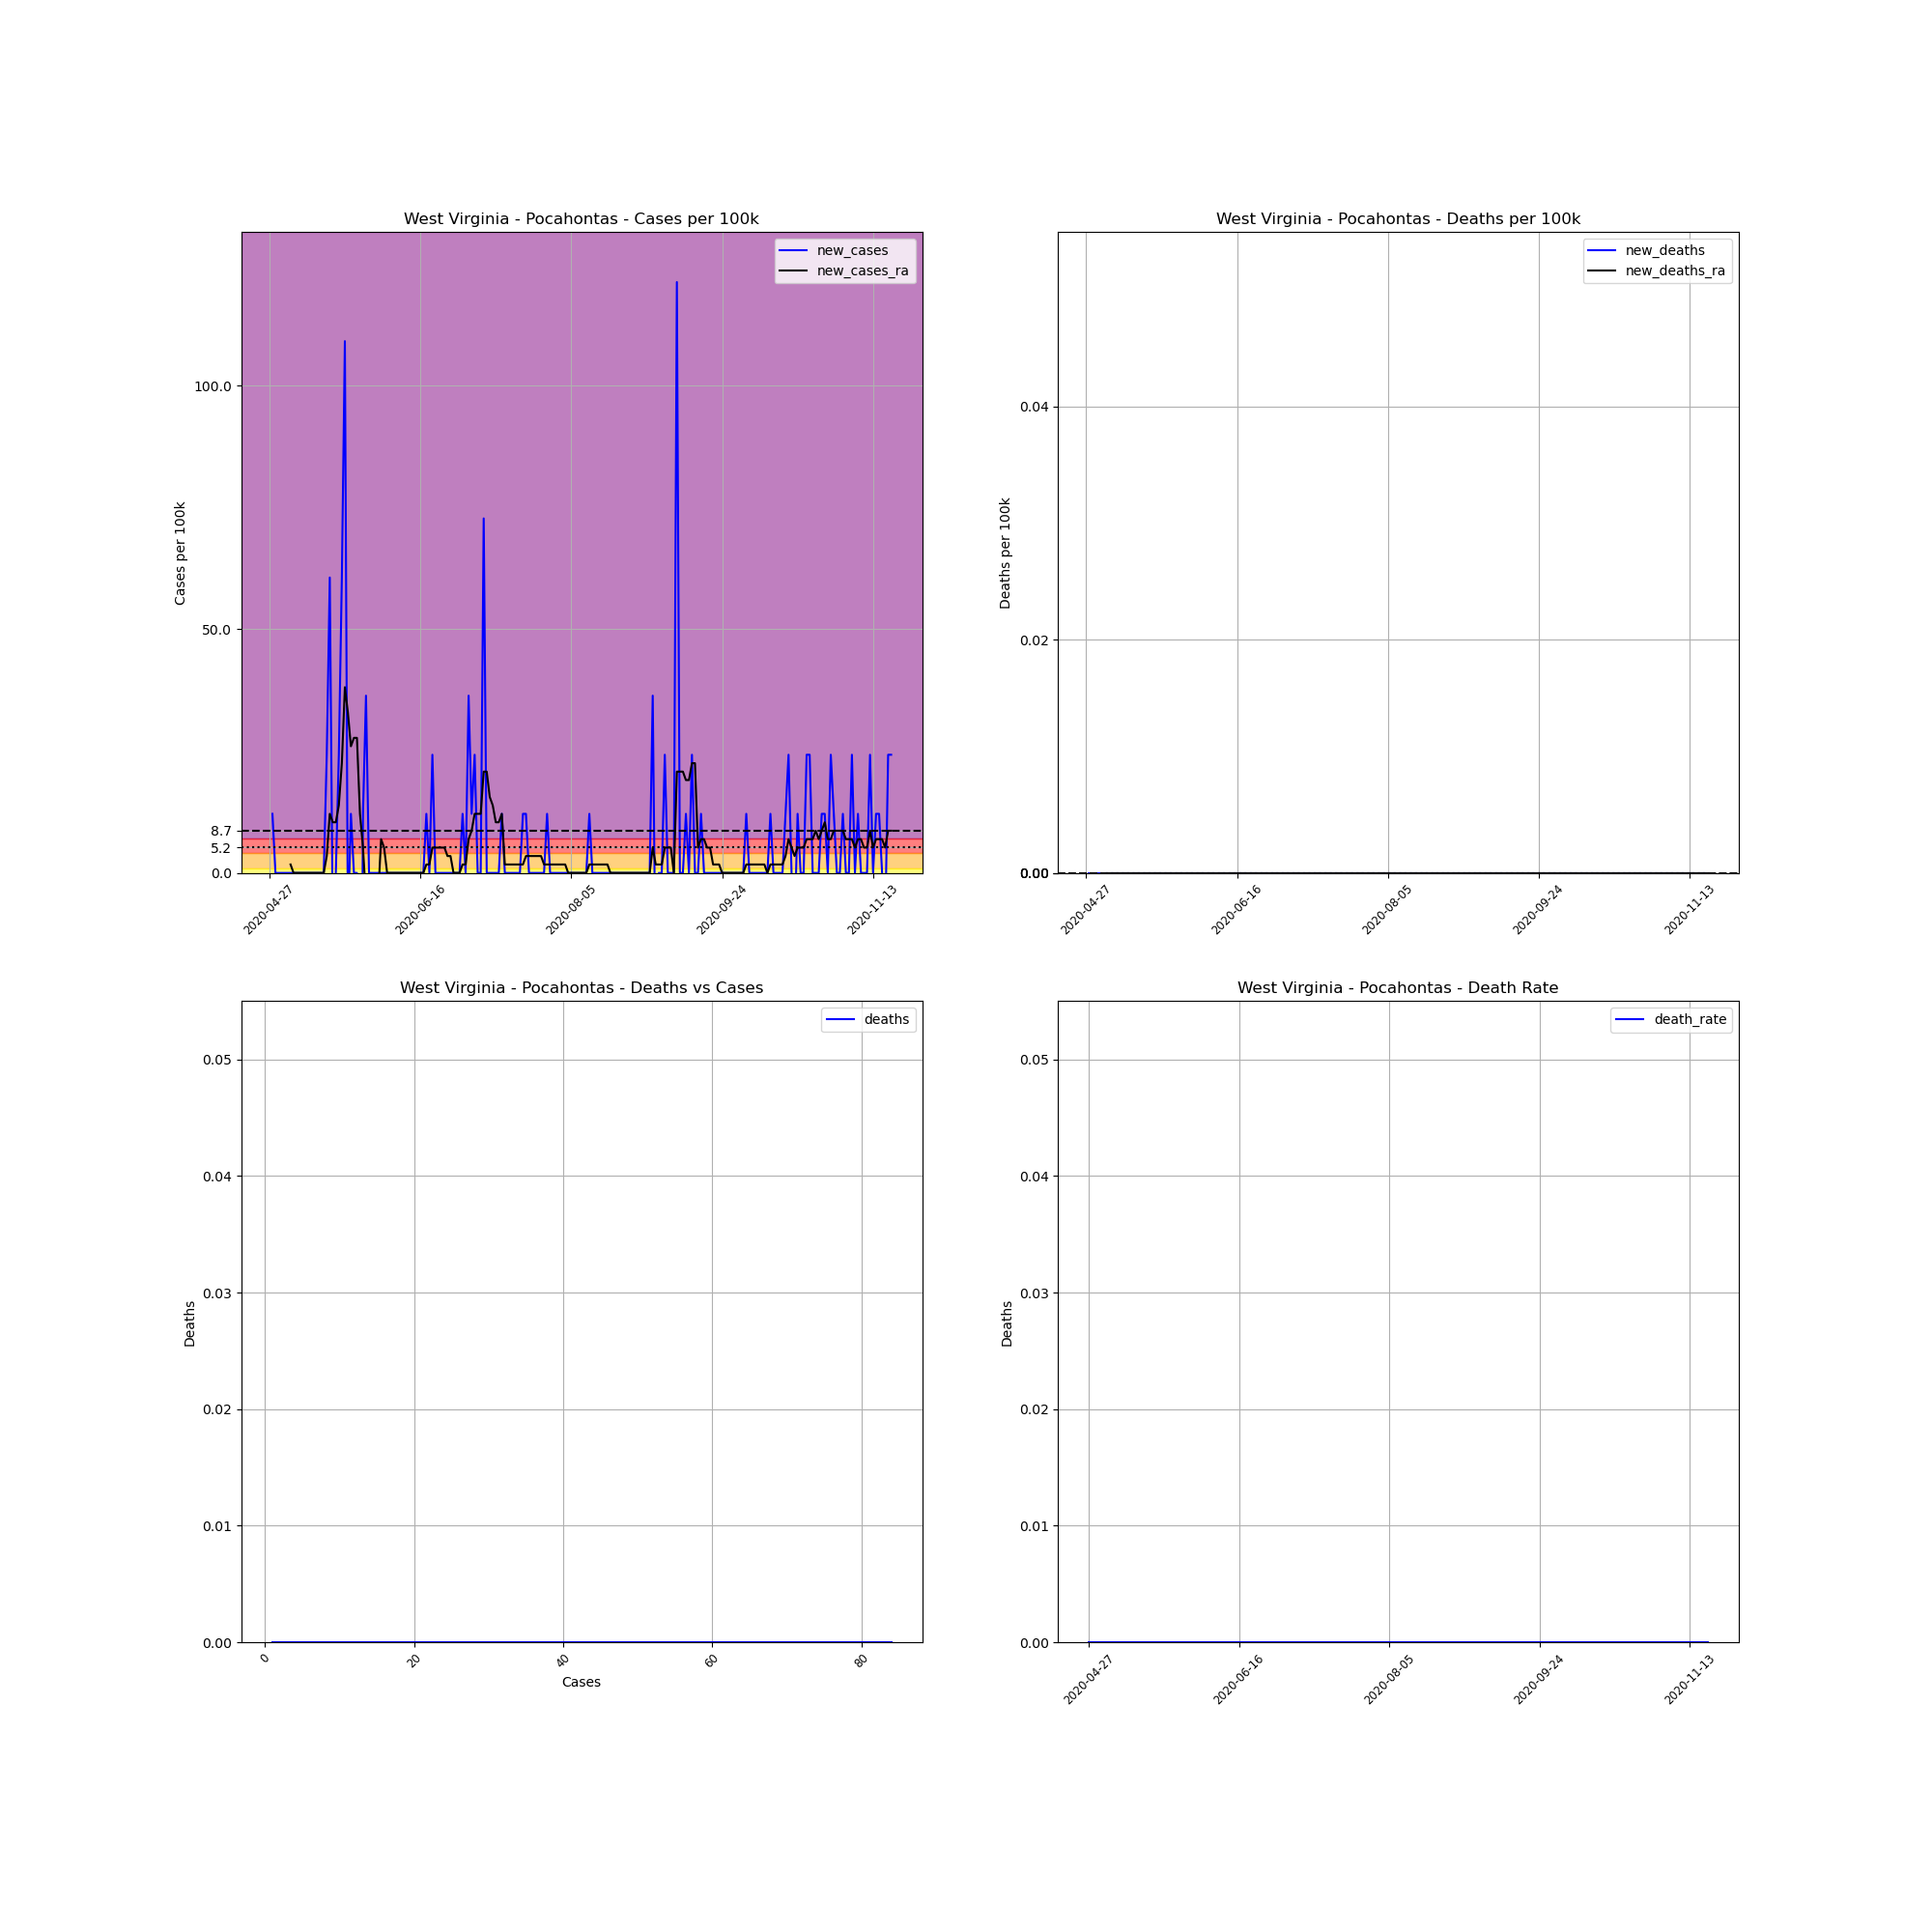

The file beside this chart, header and first rows:
, date, county, state, fips, cases, deaths, COUNTY, STNAME, CTYNAME, POPESTIMATE2019, cases_per_100k, deaths_per_100k, death_rate, new_cases, new_deaths, new_cases_ra, new_deaths_ra
670225, 2020-04-27, Pocahontas, West Virginia, 54075, 1, 0, 75, West Virginia, Pocahontas, 8247, 12.13, 0.0, 0.0, , , , 
670226, 2020-04-28, Pocahontas, West Virginia, 54075, 2, 0, 75, West Virginia, Pocahontas, 8247, 24.25, 0.0, 0.0, 12.13, 0.0, , 
670227, 2020-04-29, Pocahontas, West Virginia, 54075, 2, 0, 75, West Virginia, Pocahontas, 8247, 24.25, 0.0, 0.0, 0.0, 0.0, , 
670228, 2020-04-30, Pocahontas, West Virginia, 54075, 2, 0, 75, West Virginia, Pocahontas, 8247, 24.25, 0.0, 0.0, 0.0, 0.0, , 
670229, 2020-05-01, Pocahontas, West Virginia, 54075, 2, 0, 75, West Virginia, Pocahontas, 8247, 24.25, 0.0, 0.0, 0.0, 0.0, , 
670230, 2020-05-02, Pocahontas, West Virginia, 54075, 2, 0, 75, West Virginia, Pocahontas, 8247, 24.25, 0.0, 0.0, 0.0, 0.0, , 
670231, 2020-05-03, Pocahontas, West Virginia, 54075, 2, 0, 75, West Virginia, Pocahontas, 8247, 24.25, 0.0, 0.0, 0.0, 0.0, , 
670232, 2020-05-04, Pocahontas, West Virginia, 54075, 2, 0, 75, West Virginia, Pocahontas, 8247, 24.25, 0.0, 0.0, 0.0, 0.0, 1.732, 0.0
670233, 2020-05-05, Pocahontas, West Virginia, 54075, 2, 0, 75, West Virginia, Pocahontas, 8247, 24.25, 0.0, 0.0, 0.0, 0.0, 0.0, 0.0
670234, 2020-05-06, Pocahontas, West Virginia, 54075, 2, 0, 75, West Virginia, Pocahontas, 8247, 24.25, 0.0, 0.0, 0.0, 0.0, 0.0, 0.0
670235, 2020-05-07, Pocahontas, West Virginia, 54075, 2, 0, 75, West Virginia, Pocahontas, 8247, 24.25, 0.0, 0.0, 0.0, 0.0, 0.0, 0.0
670236, 2020-05-08, Pocahontas, West Virginia, 54075, 2, 0, 75, West Virginia, Pocahontas, 8247, 24.25, 0.0, 0.0, 0.0, 0.0, 0.0, 0.0
670237, 2020-05-09, Pocahontas, West Virginia, 54075, 2, 0, 75, West Virginia, Pocahontas, 8247, 24.25, 0.0, 0.0, 0.0, 0.0, 0.0, 0.0
670238, 2020-05-10, Pocahontas, West Virginia, 54075, 2, 0, 75, West Virginia, Pocahontas, 8247, 24.25, 0.0, 0.0, 0.0, 0.0, 0.0, 0.0
670239, 2020-05-11, Pocahontas, West Virginia, 54075, 2, 0, 75, West Virginia, Pocahontas, 8247, 24.25, 0.0, 0.0, 0.0, 0.0, 0.0, 0.0
670240, 2020-05-12, Pocahontas, West Virginia, 54075, 2, 0, 75, West Virginia, Pocahontas, 8247, 24.25, 0.0, 0.0, 0.0, 0.0, 0.0, 0.0
670241, 2020-05-13, Pocahontas, West Virginia, 54075, 2, 0, 75, West Virginia, Pocahontas, 8247, 24.25, 0.0, 0.0, 0.0, 0.0, 0.0, 0.0
670242, 2020-05-14, Pocahontas, West Virginia, 54075, 2, 0, 75, West Virginia, Pocahontas, 8247, 24.25, 0.0, 0.0, 0.0, 0.0, 0.0, 0.0
670243, 2020-05-15, Pocahontas, West Virginia, 54075, 2, 0, 75, West Virginia, Pocahontas, 8247, 24.25, 0.0, 0.0, 0.0, 0.0, 0.0, 0.0
670244, 2020-05-16, Pocahontas, West Virginia, 54075, 4, 0, 75, West Virginia, Pocahontas, 8247, 48.5, 0.0, 0.0, 24.25, 0.0, 3.464, 0.0
670245, 2020-05-17, Pocahontas, West Virginia, 54075, 9, 0, 75, West Virginia, Pocahontas, 8247, 109.1, 0.0, 0.0, 60.63, 0.0, 12.13, 0.0
670246, 2020-05-18, Pocahontas, West Virginia, 54075, 8, 0, 75, West Virginia, Pocahontas, 8247, 97, 0.0, 0.0, -12.13, 0.0, 10.39, 0.0
670247, 2020-05-19, Pocahontas, West Virginia, 54075, 8, 0, 75, West Virginia, Pocahontas, 8247, 97, 0.0, 0.0, 0.0, 0.0, 10.39, 0.0
670248, 2020-05-20, Pocahontas, West Virginia, 54075, 10, 0, 75, West Virginia, Pocahontas, 8247, 121.3, 0.0, 0.0, 24.25, 0.0, 13.86, 0.0
670249, 2020-05-21, Pocahontas, West Virginia, 54075, 15, 0, 75, West Virginia, Pocahontas, 8247, 181.9, 0.0, 0.0, 60.63, 0.0, 22.52, 0.0
670250, 2020-05-22, Pocahontas, West Virginia, 54075, 24, 0, 75, West Virginia, Pocahontas, 8247, 291, 0.0, 0.0, 109.1, 0.0, 38.11, 0.0
670251, 2020-05-23, Pocahontas, West Virginia, 54075, 23, 0, 75, West Virginia, Pocahontas, 8247, 278.9, 0.0, 0.0, -12.13, 0.0, 32.91, 0.0
670252, 2020-05-24, Pocahontas, West Virginia, 54075, 24, 0, 75, West Virginia, Pocahontas, 8247, 291, 0.0, 0.0, 12.13, 0.0, 25.98, 0.0
670253, 2020-05-25, Pocahontas, West Virginia, 54075, 24, 0, 75, West Virginia, Pocahontas, 8247, 291, 0.0, 0.0, 0.0, 0.0, 27.72, 0.0
670254, 2020-05-26, Pocahontas, West Virginia, 54075, 24, 0, 75, West Virginia, Pocahontas, 8247, 291, 0.0, 0.0, 0.0, 0.0, 27.72, 0.0
670255, 2020-05-27, Pocahontas, West Virginia, 54075, 17, 0, 75, West Virginia, Pocahontas, 8247, 206.1, 0.0, 0.0, -84.88, 0.0, 12.13, 0.0
670256, 2020-05-28, Pocahontas, West Virginia, 54075, 18, 0, 75, West Virginia, Pocahontas, 8247, 218.3, 0.0, 0.0, 12.13, 0.0, 5.197, 0.0
670257, 2020-05-29, Pocahontas, West Virginia, 54075, 21, 0, 75, West Virginia, Pocahontas, 8247, 254.6, 0.0, 0.0, 36.38, 0.0, -5.197, 0.0
670258, 2020-05-30, Pocahontas, West Virginia, 54075, 21, 0, 75, West Virginia, Pocahontas, 8247, 254.6, 0.0, 0.0, 0.0, 0.0, -3.464, 0.0
670259, 2020-05-31, Pocahontas, West Virginia, 54075, 21, 0, 75, West Virginia, Pocahontas, 8247, 254.6, 0.0, 0.0, 0.0, 0.0, -5.197, 0.0
670260, 2020-06-01, Pocahontas, West Virginia, 54075, 21, 0, 75, West Virginia, Pocahontas, 8247, 254.6, 0.0, 0.0, 0.0, 0.0, -5.197, 0.0
670261, 2020-06-02, Pocahontas, West Virginia, 54075, 21, 0, 75, West Virginia, Pocahontas, 8247, 254.6, 0.0, 0.0, 0.0, 0.0, -5.197, 0.0
670262, 2020-06-03, Pocahontas, West Virginia, 54075, 21, 0, 75, West Virginia, Pocahontas, 8247, 254.6, 0.0, 0.0, 0.0, 0.0, 6.929, 0.0
670263, 2020-06-04, Pocahontas, West Virginia, 54075, 21, 0, 75, West Virginia, Pocahontas, 8247, 254.6, 0.0, 0.0, 0.0, 0.0, 5.197, 0.0
670264, 2020-06-05, Pocahontas, West Virginia, 54075, 21, 0, 75, West Virginia, Pocahontas, 8247, 254.6, 0.0, 0.0, 0.0, 0.0, 0.0, 0.0
670265, 2020-06-06, Pocahontas, West Virginia, 54075, 21, 0, 75, West Virginia, Pocahontas, 8247, 254.6, 0.0, 0.0, 0.0, 0.0, 0.0, 0.0
670266, 2020-06-07, Pocahontas, West Virginia, 54075, 21, 0, 75, West Virginia, Pocahontas, 8247, 254.6, 0.0, 0.0, 0.0, 0.0, 0.0, 0.0
670267, 2020-06-08, Pocahontas, West Virginia, 54075, 21, 0, 75, West Virginia, Pocahontas, 8247, 254.6, 0.0, 0.0, 0.0, 0.0, 0.0, 0.0
670268, 2020-06-09, Pocahontas, West Virginia, 54075, 21, 0, 75, West Virginia, Pocahontas, 8247, 254.6, 0.0, 0.0, 0.0, 0.0, 0.0, 0.0
670269, 2020-06-10, Pocahontas, West Virginia, 54075, 21, 0, 75, West Virginia, Pocahontas, 8247, 254.6, 0.0, 0.0, 0.0, 0.0, 0.0, 0.0
670270, 2020-06-11, Pocahontas, West Virginia, 54075, 21, 0, 75, West Virginia, Pocahontas, 8247, 254.6, 0.0, 0.0, 0.0, 0.0, 0.0, 0.0
670271, 2020-06-12, Pocahontas, West Virginia, 54075, 21, 0, 75, West Virginia, Pocahontas, 8247, 254.6, 0.0, 0.0, 0.0, 0.0, 0.0, 0.0
670272, 2020-06-13, Pocahontas, West Virginia, 54075, 21, 0, 75, West Virginia, Pocahontas, 8247, 254.6, 0.0, 0.0, 0.0, 0.0, 0.0, 0.0
670273, 2020-06-14, Pocahontas, West Virginia, 54075, 21, 0, 75, West Virginia, Pocahontas, 8247, 254.6, 0.0, 0.0, 0.0, 0.0, 0.0, 0.0
670274, 2020-06-15, Pocahontas, West Virginia, 54075, 21, 0, 75, West Virginia, Pocahontas, 8247, 254.6, 0.0, 0.0, 0.0, 0.0, 0.0, 0.0
670275, 2020-06-16, Pocahontas, West Virginia, 54075, 21, 0, 75, West Virginia, Pocahontas, 8247, 254.6, 0.0, 0.0, 0.0, 0.0, 0.0, 0.0
670276, 2020-06-17, Pocahontas, West Virginia, 54075, 21, 0, 75, West Virginia, Pocahontas, 8247, 254.6, 0.0, 0.0, 0.0, 0.0, 0.0, 0.0
670277, 2020-06-18, Pocahontas, West Virginia, 54075, 22, 0, 75, West Virginia, Pocahontas, 8247, 266.8, 0.0, 0.0, 12.13, 0.0, 1.732, 0.0
670278, 2020-06-19, Pocahontas, West Virginia, 54075, 22, 0, 75, West Virginia, Pocahontas, 8247, 266.8, 0.0, 0.0, 0.0, 0.0, 1.732, 0.0
670279, 2020-06-20, Pocahontas, West Virginia, 54075, 24, 0, 75, West Virginia, Pocahontas, 8247, 291, 0.0, 0.0, 24.25, 0.0, 5.197, 0.0
670280, 2020-06-21, Pocahontas, West Virginia, 54075, 24, 0, 75, West Virginia, Pocahontas, 8247, 291, 0.0, 0.0, 0.0, 0.0, 5.197, 0.0
670281, 2020-06-22, Pocahontas, West Virginia, 54075, 24, 0, 75, West Virginia, Pocahontas, 8247, 291, 0.0, 0.0, 0.0, 0.0, 5.197, 0.0
670282, 2020-06-23, Pocahontas, West Virginia, 54075, 24, 0, 75, West Virginia, Pocahontas, 8247, 291, 0.0, 0.0, 0.0, 0.0, 5.197, 0.0
670283, 2020-06-24, Pocahontas, West Virginia, 54075, 24, 0, 75, West Virginia, Pocahontas, 8247, 291, 0.0, 0.0, 0.0, 0.0, 5.197, 0.0
670284, 2020-06-25, Pocahontas, West Virginia, 54075, 24, 0, 75, West Virginia, Pocahontas, 8247, 291, 0.0, 0.0, 0.0, 0.0, 3.464, 0.0
... 147 more rows
